Run: headless pygame with SDL's dummy video driver; simulated clock (each Clock.tick advances the game by its frame time, no real sleeping); random seed 0; keys injected as events and as key.get_pressed() state; mouse plan: one left click at the window centre at the start of phase 2, then a move to the lower-right quarter at the start of phase 3.
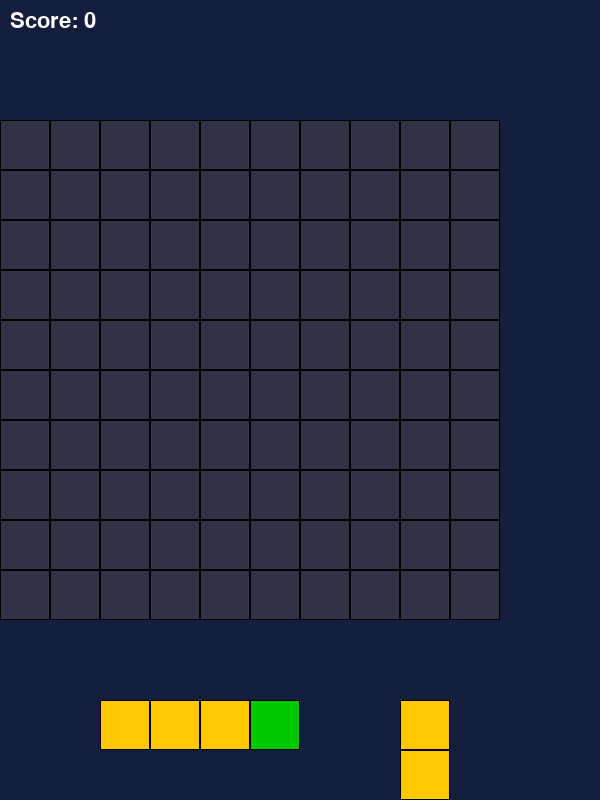
Frame 1 of 4 · flips 1–60 · no input
Frame 2 of 4 · flips 61–180 · clicked the window centre · tapped SPACE, RETURN · held RIGHT (→), D · screen unchanged from frame 1, image omitted
Frame 3 of 4 · flips 181–300 · moved the mouse to the lower-right quarter · held DOWN (↓), S · screen unchanged from frame 2, image omitted
Frame 4 of 4 · flips 301–420 · held LEFT (←), A, UP (↑), W · screen unchanged from frame 3, image omitted

The pygame program that drew these frames:

import pygame
import sys
import random

# --- cấu hình ---
WIDTH, HEIGHT = 600, 800
ROWS, COLS = 10, 10
BLOCK_SIZE = 50
GRID_OFFSET_Y = 120

# khởi tạo pygame
pygame.init()
screen = pygame.display.set_mode((WIDTH, HEIGHT))
pygame.display.set_caption("Block Blast Clone")
font = pygame.font.SysFont("Arial", 32)

# màu sắc
BLACK = (0, 0, 0)
GRAY = (50, 50, 70)
WHITE = (255, 255, 255)
COLORS = [
    (0, 180, 255), (255, 100, 100), (0, 200, 0),
    (255, 200, 0), (180, 0, 255), (255, 140, 0)
]

# bàn cờ
grid = [[None for _ in range(COLS)] for _ in range(ROWS)]
score = 0

# block mẫu
BLOCK_SHAPES = [
    [[1]], [[1, 1]], [[1], [1]],
    [[1, 1], [1, 1]], [[1, 1, 1]],
    [[1], [1], [1]], [[1, 1, 1, 1]],
    [[1], [1], [1], [1]],
    [[1, 0], [1, 0], [1, 1]],
    [[0, 1], [0, 1], [1, 1]],
    [[1, 1, 1], [0, 1, 0]]
]

def generate_block():
    shape = random.choice(BLOCK_SHAPES)
    color = random.choice(COLORS)
    return {"shape": shape, "color": color, "pos": [0, 0], "dragging": False}

def can_place(block, row, col):
    shape = block["shape"]
    for r in range(len(shape)):
        for c in range(len(shape[0])):
            if shape[r][c] == 1:
                rr, cc = row + r, col + c
                if rr < 0 or rr >= ROWS or cc < 0 or cc >= COLS:
                    return False
                if grid[rr][cc] is not None:
                    return False
    return True

def place_block(block, row, col):
    shape = block["shape"]
    for r in range(len(shape)):
        for c in range(len(shape[0])):
            if shape[r][c] == 1:
                grid[row + r][col + c] = block["color"]

def clear_full_lines():
    global score
    cleared = 0
    # hàng
    for r in range(ROWS):
        if all(grid[r][c] is not None for c in range(COLS)):
            cleared += 1
            for c in range(COLS):
                grid[r][c] = None
    # cột
    for c in range(COLS):
        if all(grid[r][c] is not None for r in range(ROWS)):
            cleared += 1
            for r in range(ROWS):
                grid[r][c] = None
    score += cleared * 10

def draw_grid():
    for r in range(ROWS):
        for c in range(COLS):
            rect = pygame.Rect(c*BLOCK_SIZE, GRID_OFFSET_Y+r*BLOCK_SIZE, BLOCK_SIZE, BLOCK_SIZE)
            color = grid[r][c] if grid[r][c] else GRAY
            pygame.draw.rect(screen, color, rect)
            pygame.draw.rect(screen, BLACK, rect, 1)

def draw_block(block, pos=None):
    shape = block["shape"]
    color = block["color"]
    bx, by = pos if pos else block["pos"]
    for r in range(len(shape)):
        for c in range(len(shape[0])):
            if shape[r][c] == 1:
                rect = pygame.Rect(bx + c*BLOCK_SIZE, by + r*BLOCK_SIZE, BLOCK_SIZE, BLOCK_SIZE)
                pygame.draw.rect(screen, color, rect)
                pygame.draw.rect(screen, BLACK, rect, 1)

def any_move_possible(blocks):
    """Kiểm tra xem còn chỗ đặt block nào không"""
    for b in blocks:
        shape = b["shape"]
        for r in range(ROWS):
            for c in range(COLS):
                if can_place(b, r, c):
                    return True
    return False

def main():
    global score
    clock = pygame.time.Clock()

    # 3 block ban đầu
    blocks = [generate_block() for _ in range(3)]
    for i, b in enumerate(blocks):
        b["pos"] = [100 + i*150, 700]

    dragging_block = None
    offset_x, offset_y = 0, 0

    running = True
    while running:
        screen.fill((20, 30, 60))

        for event in pygame.event.get():
            if event.type == pygame.QUIT:
                running = False

            elif event.type == pygame.MOUSEBUTTONDOWN:
                x, y = pygame.mouse.get_pos()
                for b in blocks:
                    bx, by = b["pos"]
                    bw = len(b["shape"][0]) * BLOCK_SIZE
                    bh = len(b["shape"]) * BLOCK_SIZE
                    if bx <= x <= bx+bw and by <= y <= by+bh:
                        dragging_block = b
                        offset_x = x - bx
                        offset_y = y - by
                        b["dragging"] = True

            elif event.type == pygame.MOUSEBUTTONUP:
                if dragging_block:
                    x, y = pygame.mouse.get_pos()
                    col = x // BLOCK_SIZE
                    row = (y - GRID_OFFSET_Y) // BLOCK_SIZE
                    if can_place(dragging_block, row, col):
                        place_block(dragging_block, row, col)
                        clear_full_lines()
                        blocks.remove(dragging_block)
                        if not blocks:
                            blocks = [generate_block() for _ in range(3)]
                            for i, b in enumerate(blocks):
                                b["pos"] = [100 + i*150, 700]
                    dragging_block["dragging"] = False
                    dragging_block = None

            elif event.type == pygame.MOUSEMOTION and dragging_block:
                x, y = pygame.mouse.get_pos()
                dragging_block["pos"] = [x - offset_x, y - offset_y]

        # --- vẽ ---
        draw_grid()
        if dragging_block:
            draw_block(dragging_block)
        for b in blocks:
            if not b["dragging"]:
                draw_block(b)

        # điểm
        score_text = font.render(f"Score: {score}", True, WHITE)
        screen.blit(score_text, (10, 10))

        # kiểm tra game over
        if not any_move_possible(blocks):
            over_text = font.render("GAME OVER", True, (255, 50, 50))
            screen.blit(over_text, (200, 50))

        pygame.display.flip()
        clock.tick(30)

    pygame.quit()
    sys.exit()

if __name__ == "__main__":
    main()
